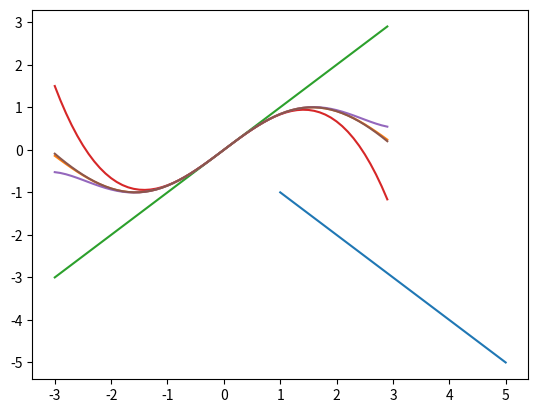

Reproduce this figure in Python.
import matplotlib.pyplot as plt
import math

x = [1,2,3,4,5]
y = [-1,-2,-3,-4,-5]
plt.plot(x,y)
plt.show()

def get_x(min,max,step):
    x = []
    y = min
    while y <= max:
        x.append(y)
        y = y + step
    return x

def get_x2(x): #much better
    y = []
    for n in x:
        y.append(n**2)
    return y

def get_x2b(range_x): #chra dar tabe kar nmikoni???
    for i in range(len(range_x)):
        x = range_x[i]**2
        range_x[i] = x
    return range_x


def get_sinx(range_x):
    y = [] #mitoni be jaye y az range_y estefade koni
    for n in range_x:
        y.append(math.sin(n))
    return y
# x = get_x(0,math.pi*2,.1)
# y = get_sinx(x)
# plt.plot(x,y)
# plt.show()
# x = get_x(-2,1,0.1)
# y = get_x2b(x)
# plt.plot(x,y)
# plt.show()
def factorial(n):
    product = 1
    for i in range(1,n+1):
        product = product * i
    
    return product

def taylorsin(x, n):
    sum = 0
    sign = 1
    for i in range(n):
        w = 2 * i + 1
        sum = sum + sign * (x ** w) / factorial(w)
        sign = sign * -1
    return sum

def get_taylorsin(range_x,n):
    range_y = []
    for x in range_x:
        range_y.append(taylorsin(x,n))
    return range_y

if __name__ == "__main__":
    x = get_x(-3,3,.1)
    y_sin = get_sinx(x)
    plt.plot(x,y_sin)

    for i in range(1,5):
        y_tsin = get_taylorsin(x,i)
        plt.plot(x,y_tsin)
    plt.show()

